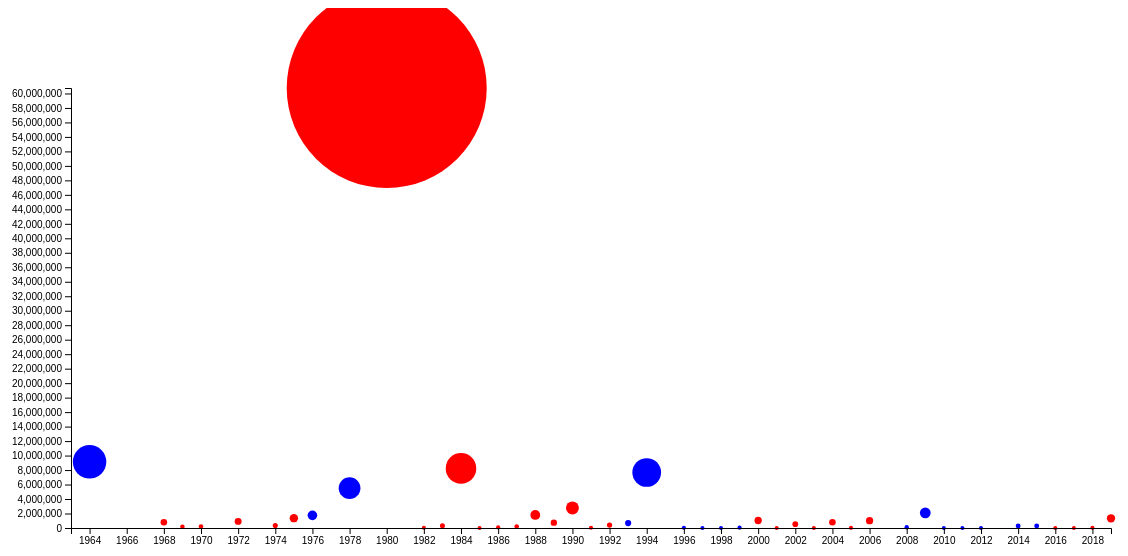
D3 v5 page, settled after 480 driven frames (8 s of simulated time); the page loaded 1 data file(s).



            // chart width and height
			var w = 1200;
			var h = 600;
			var padding = 80;
			
			var dataset, xScale, yScale, xAxis, yAxis, cScale;  // empty

            //loading data 
			d3.csv("wild-per-year.csv")
            .then(function(data) {
				// console.log(data);

                xScale = d3.scaleLinear()
                    .domain([
                        d3.min(data, function(d){
                            return parseInt(d["year"] - 1);
                        }),
                        d3.max(data, function(d){
                            return parseInt(d["year"]);
                        })
                    ])
                    .range([padding, w - padding]);

                    // console.log(d3.max(data, function(d) {return d["year"]}))
                
                yScale = d3.scaleLinear() 
                    .domain([
                        -700,
                        d3.max(data, function(d){ 
                            return parseInt(d["acres-designated"].split(",").join(""));
                        })
                    ])
                    .range([h - padding, padding])

                
                var rScale = d3.scaleLinear()
                    .domain([
                        d3.min(data, function(d){
                            return parseInt(d["acres-designated"].split(",").join(""));
                        })
                        ,
                        d3.max(data, function(d){
                            return parseInt(d["acres-designated"].split(",").join(""));
                        })
                    ])
                    .range([2,100]);
                   
                    
                //define X axis
				xAxis = d3.axisBottom()
								  .scale(xScale)
								  .ticks(30) //45 values in array
                                  .tickFormat(d3.format("d"))

				//define Y axis
				yAxis = d3.axisLeft()
								  .scale(yScale)
								  .ticks(30);
                                  

				//create SVG element
				var svg = d3.select("body")
							.append("svg")
							.attr("width", w)
							.attr("height", h)
                

                    

                //create circles
                svg.selectAll("circle")
				   .data(data)
				   .enter()
				   .append("circle")
				   .attr("cx", function(d) {
                    // console.log(parseInt(d["year"]))
                        return xScale(parseInt(d["year"]));
				   })
				   .attr("cy", function(d, i) { //WHY ADD i HERE?
                        return yScale(d["acres-designated"].split(",").join(""));
				   })
				   .attr("r", function(d){
                    // console.log([d["acres-designated"], rScale(d["acres-designated"])])
					// return 5
                        return rScale(Math.abs(d["acres-designated"].split(",").join("")))
                    })

                    // circle colors
                    .style("fill", function(d){
                       //console.log(d)
                       if(d.party== "Democratic"){
                           return "blue"
                       }else{
                           return "red"
                       }
                    })
                    .style("cursor", "pointer")

                    //show tooltip
                    .on("mouseover", function(d){

                        var xPosition = parseFloat(d3.select(this).attr("cx"));
                        var yPosition = parseFloat(d3.select(this).attr("cy"));
                        
                        d3.select("#tooltip")
                            .style("left", xPosition + "px")
                            .style("top", yPosition + "px")
                            .select("#year")
                            .text(d.year) 
                        d3.select("#tooltip")
                            .select("#laws")
                            .text(d.legislation);
                    })

                    //hide tooltip
                    .on("mouseout",function(d,i){
					   d3.select("#tooltip").classed("hidden", true);
                    })
                
            
                //create x axis
                svg.append("g")
                    .attr("class", "axis")
                    .attr("transform", "translate(0," + (h - padding) + ")")
                    .call(xAxis);
			
			    //create Y axis
			    svg.append("g")
                    .attr("class", "axis")
                    .attr("transform", "translate(" + padding + ",0)")
                    .call(yAxis);


            });

        

### data: wild-per-year.csv
year, wildernesses-designated, acres-designated, public-laws-enacted, legislation, party, president
1964, 54, 9,139,721, 1, 88-577 - The Wilderness Act, Democratic, Lyndon B. Johnson
1968, 5, 792,750, 5, 90-271 - (No official title, designates …, Republican, Richard Nixon
1969, 2, 161,500, 2, 91-58 - (No official title, designates V…, Republican, Richard Nixon
1970, 23, 199,132, 1, 91-504 - (No official title, designates …, Republican, Richard Nixon
1972, 7, 913,937, 9, 92-230 - (No official title, designates …, Republican, Gerald Ford
1974, 2, 343,991, 2, 93-429 - (No official title, designates …, Republican, Gerald Ford
1975, 35, 1,354,974, 4, 93-622 - (Known as the Eastern Wildernes…, Republican, Gerald Ford
1976, 34, 1,745,580, 6, 94-268 - (No official title, boundary ad…, Democratic, Jimmy Carter
1978, 26, 5,501,075, 7, 95-237 - Endangered American Wilderness …, Democratic, Jimmy Carter
1980, 70, 60,755,145, 7, 96-248 - (No official title, boundary ad…, Republican, Ronald Reagan
1982, 2, 21,841, 4, 97-211 - (No official title, adds to Flo…, Republican, Ronald Reagan
1983, 6, 320,373, 4, 97-411 - (No official title, designates …, Republican, Ronald Reagan
1984, 175, 8,230,100, 21, 98-231 - (No official title, renames Riv…, Republican, Ronald Reagan
1985, 1, 13,300, 2, 99-68 - (No official title, changes name…, Republican, Ronald Reagan
1986, 10, 71,333, 5, 99-504 - Nebraska Wilderness Act of 1985…, Republican, Ronald Reagan
1987, 12, 189,745, 2, 100-184 - Michigan Wilderness Act of 198…, Republican, Ronald Reagan
1988, 9, 1,798,759, 5, 100-326 - (No official title, designates…, Republican, George H. W. Bush
1989, 13, 733,400, 1, 101-195 - Nevada Wilderness Protection A…, Republican, George H. W. Bush
1990, 55, 2,770,524, 7, 101-378 - Admiralty Island National Monu…, Republican, George H. W. Bush
1991, 2, 36,085, 1, 102-217 - Chattahoochee National Forest …, Republican, George H. W. Bush
1992, 5, 400,450, 1, 102-301 - Los Padres Condor Range and Ri…, Republican, Bill Clinton
1993, 9, 674,760, 1, 103-77 - Colorado Wilderness Act of 1993, Democratic, Bill Clinton
1994, 68, 7,661,089, 2, 103-365 - Arizona Wilderness Land Title …, Democratic, Bill Clinton
1996, 1, 37,936, 3, 104-167 - Mollie Beattie Wilderness Area…, Democratic, Bill Clinton
1997, 0, 160, 4, 105-60 - Hood Bay Land Exchange Act of 1…, Democratic, Bill Clinton
1998, , , 4, 105-210 - (No official title, boundary a…, Democratic, Bill Clinton
1999, 3, 49,819, 4, 106-65 - National Defense Authorization …, Democratic, Bill Clinton
2000, 15, 1,031,706, 8, 106-176 - Omnibus Parks Technical Correc…, Republican, George W. Bush
2001, , , 1, 107-63 - Department of the Interior and …, Republican, George W. Bush
2002, 18, 529,584, 5, 107-206 - (No official title, adds to Bl…, Republican, George W. Bush
2003, , , 1, 108-95 - Mount Naomi Wilderness Boundary…, Republican, George W. Bush
2004, 15, 802,840, 3, 108-199 - Consolidated Appropriations Ac…, Republican, George W. Bush
2005, 2, 21,183, 3, 109-94 - Ojito Wilderness Act; 109-97 - …, Republican, George W. Bush
2006, 24, 1,009,764, 5, 109-163 - National Defense Authorization…, Republican, George W. Bush
2008, 1, 106,577, 1, 110-229 - Consolidated Natural Resources…, Democratic, Barack Obama
2009, 52, 2,095,051, 1, 111-11 - Omnibus Public Land Management …, Democratic, Barack Obama
2010, , , 1, 111-206 - Shasta-Trinity National Forest…, Democratic, Barack Obama
2011, 1, , , , Democratic, Barack Obama
2012, , -222, 2, 112-97 - Quileute Tribe Tsunami Protecti…, Democratic, Barack Obama
2014, 5, 278,177, 4, 113-87 - Sleeping Bear Dunes National La…, Democratic, Barack Obama
2015, 3, 275,665, 1, 114-46 - Sawtooth National Recreation Ar…, Democratic, Barack Obama
2016, , , 2, 114-272 - Daniel J. Evans Olympic Nation…, Republican, Donald Trump
2017, , -603, 1, 115-31 - Consolidated Appropriations Act…, Republican, Donald Trump
2018, 1, 19,556, 2, 115-141 - Consolidated Appropriations Ac…, Republican, Donald Trump
2019, 37, 1,340,043, 2, 116-9 - John D. Dingell, Jr. Conservatio…, Republican, Donald Trump